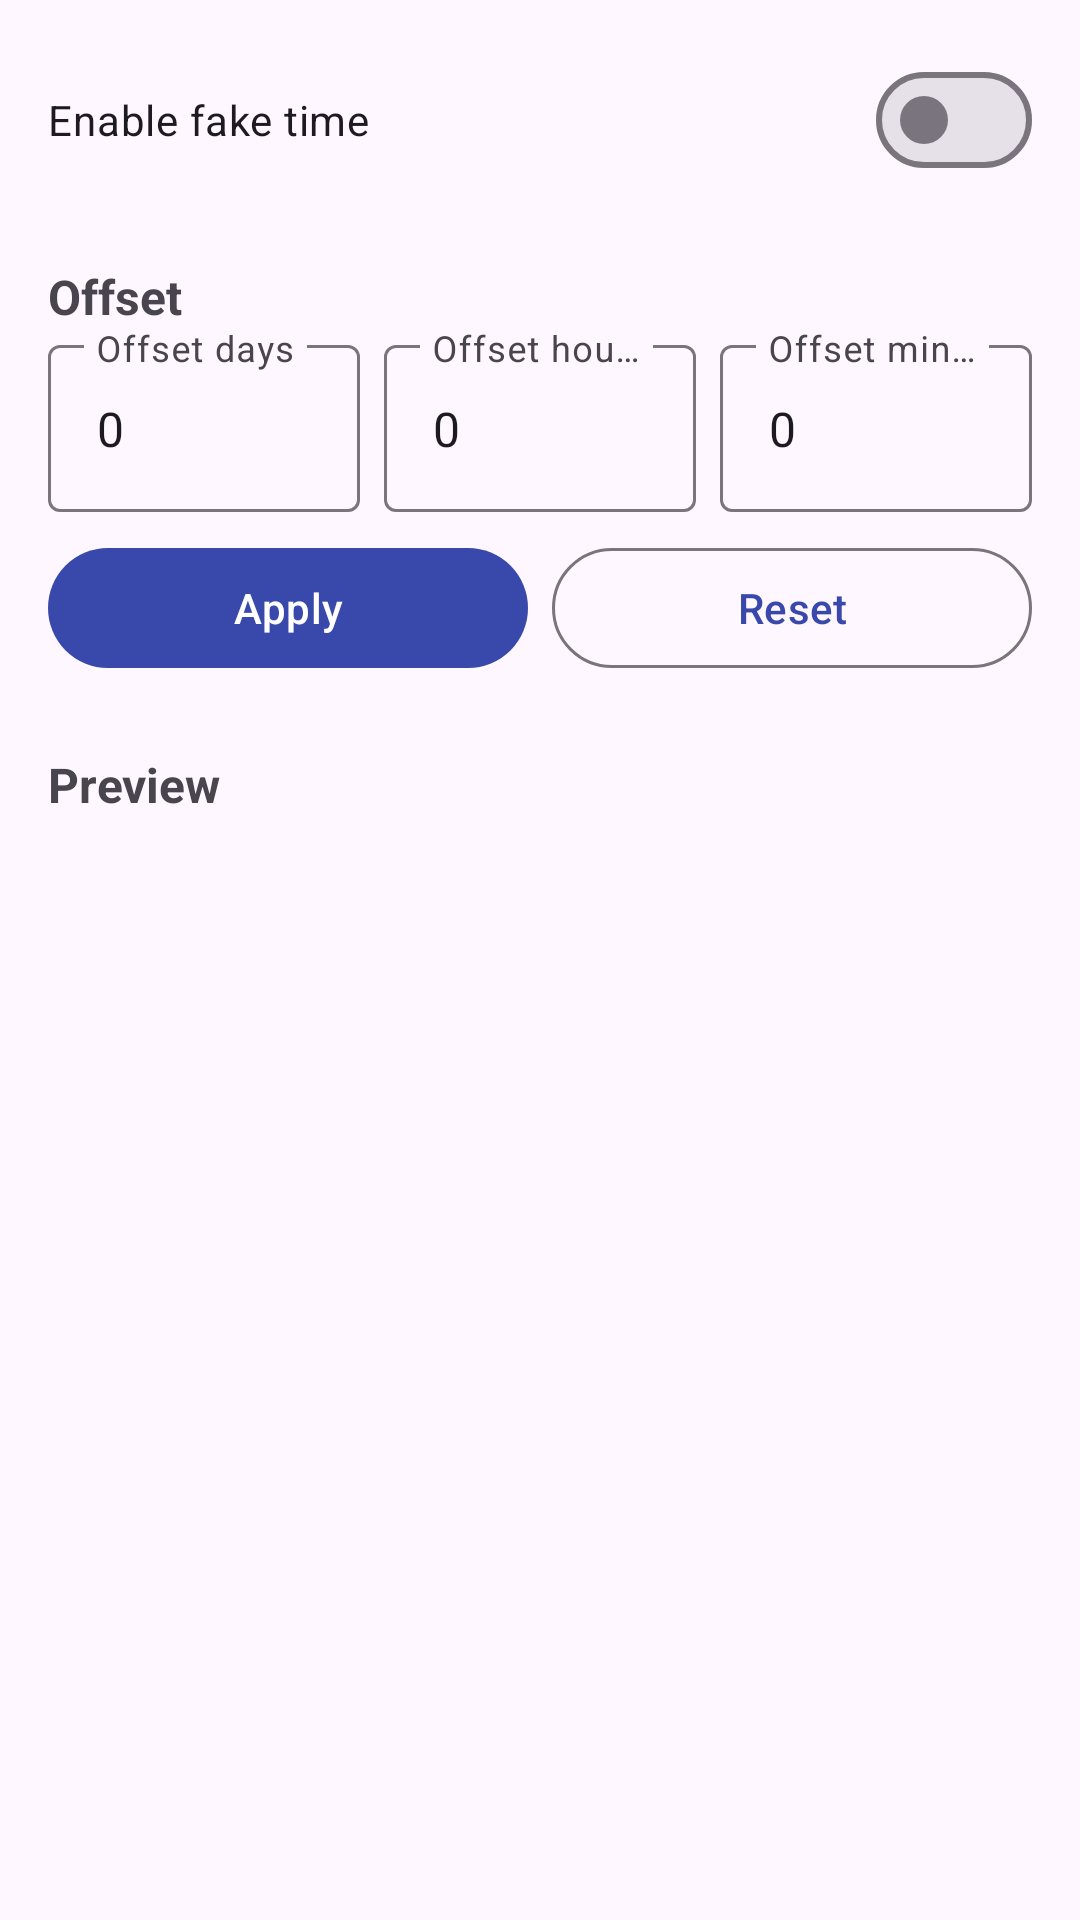

Write the Android layout XML for this screen, with the resource values it uses.
<!-- AndroidManifest.xml: application theme Theme.FakeTime -->
<!-- res/layout/fragment_clock.xml -->
<?xml version="1.0" encoding="utf-8"?>
<ScrollView xmlns:android="http://schemas.android.com/apk/res/android"
    android:layout_width="match_parent"
    android:layout_height="match_parent"
    android:fillViewport="true">

    <LinearLayout
        android:layout_width="match_parent"
        android:layout_height="wrap_content"
        android:orientation="vertical"
        android:padding="16dp">

        <com.google.android.material.materialswitch.MaterialSwitch
            android:id="@+id/switch_enabled"
            android:layout_width="match_parent"
            android:layout_height="wrap_content"
            android:text="@string/master_switch" />

        <TextView
            android:id="@+id/text_offset_title"
            android:layout_width="match_parent"
            android:layout_height="wrap_content"
            android:layout_marginTop="24dp"
            android:text="@string/offset_label"
            android:textStyle="bold"
            android:textSize="16sp" />

        <LinearLayout
            android:layout_width="match_parent"
            android:layout_height="wrap_content"
            android:orientation="horizontal">

            <com.google.android.material.textfield.TextInputLayout
                android:layout_width="0dp"
                android:layout_height="wrap_content"
                android:layout_weight="1"
                android:hint="@string/offset_days">

                <com.google.android.material.textfield.TextInputEditText
                    android:id="@+id/input_days"
                    android:layout_width="match_parent"
                    android:layout_height="wrap_content"
                    android:inputType="numberSigned"
                    android:text="0" />
            </com.google.android.material.textfield.TextInputLayout>

            <com.google.android.material.textfield.TextInputLayout
                android:layout_width="0dp"
                android:layout_height="wrap_content"
                android:layout_marginStart="8dp"
                android:layout_weight="1"
                android:hint="@string/offset_hours">

                <com.google.android.material.textfield.TextInputEditText
                    android:id="@+id/input_hours"
                    android:layout_width="match_parent"
                    android:layout_height="wrap_content"
                    android:inputType="numberSigned"
                    android:text="0" />
            </com.google.android.material.textfield.TextInputLayout>

            <com.google.android.material.textfield.TextInputLayout
                android:layout_width="0dp"
                android:layout_height="wrap_content"
                android:layout_marginStart="8dp"
                android:layout_weight="1"
                android:hint="@string/offset_minutes">

                <com.google.android.material.textfield.TextInputEditText
                    android:id="@+id/input_minutes"
                    android:layout_width="match_parent"
                    android:layout_height="wrap_content"
                    android:inputType="numberSigned"
                    android:text="0" />
            </com.google.android.material.textfield.TextInputLayout>
        </LinearLayout>

        <LinearLayout
            android:layout_width="match_parent"
            android:layout_height="wrap_content"
            android:layout_marginTop="8dp"
            android:orientation="horizontal">

            <com.google.android.material.button.MaterialButton
                android:id="@+id/btn_apply"
                android:layout_width="0dp"
                android:layout_height="wrap_content"
                android:layout_weight="1"
                android:text="@string/btn_apply" />

            <com.google.android.material.button.MaterialButton
                android:id="@+id/btn_clear"
                style="@style/Widget.Material3.Button.OutlinedButton"
                android:layout_width="0dp"
                android:layout_height="wrap_content"
                android:layout_marginStart="8dp"
                android:layout_weight="1"
                android:text="@string/btn_clear" />
        </LinearLayout>

        <TextView
            android:id="@+id/text_preview_title"
            android:layout_width="match_parent"
            android:layout_height="wrap_content"
            android:layout_marginTop="24dp"
            android:text="@string/preview_label"
            android:textStyle="bold"
            android:textSize="16sp" />

        <TextView
            android:id="@+id/text_real"
            android:layout_width="match_parent"
            android:layout_height="wrap_content"
            android:layout_marginTop="8dp"
            android:textSize="15sp" />

        <TextView
            android:id="@+id/text_fake"
            android:layout_width="match_parent"
            android:layout_height="wrap_content"
            android:layout_marginTop="4dp"
            android:textSize="15sp"
            android:textStyle="bold" />

        <TextView
            android:id="@+id/text_note"
            android:layout_width="match_parent"
            android:layout_height="wrap_content"
            android:layout_marginTop="16dp"
            android:textSize="12sp" />

    </LinearLayout>
</ScrollView>
<!-- resources referenced by this layout -->
<resources>
  <string name="btn_apply">Apply</string>
  <string name="btn_clear">Reset</string>
  <string name="master_switch">Enable fake time</string>
  <string name="offset_days">Offset days</string>
  <string name="offset_hours">Offset hours</string>
  <string name="offset_label">Offset</string>
  <string name="offset_minutes">Offset minutes</string>
  <string name="preview_label">Preview</string>
  <style name="Theme.FakeTime" parent="Theme.Material3.DayNight.NoActionBar">
          <item name="colorPrimary">@color/primary</item>
          <item name="colorOnPrimary">@color/on_primary</item>
          <item name="colorSecondary">@color/secondary</item>
          <item name="android:statusBarColor">@color/primary</item>
      </style>
  <color name="primary">#3949AB</color>
  <color name="on_primary">#FFFFFF</color>
  <color name="secondary">#FF7043</color>
</resources>
